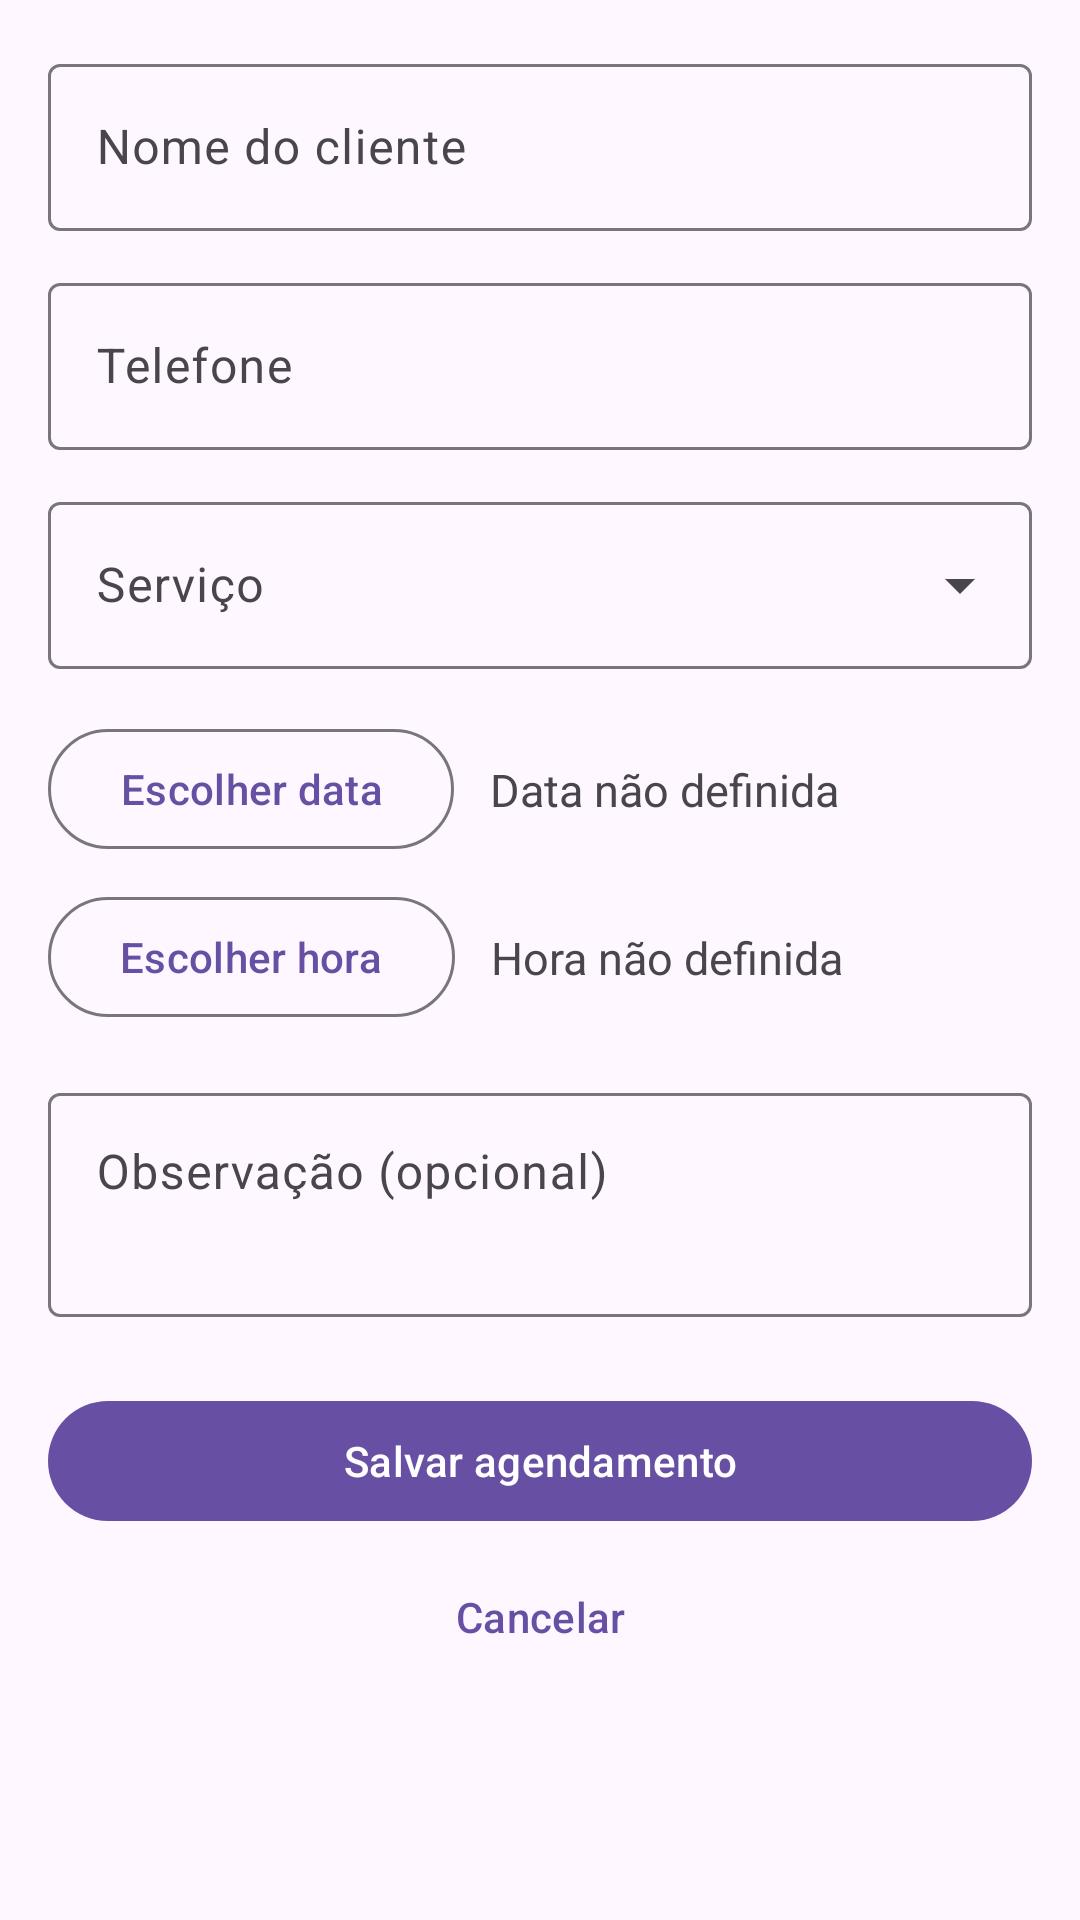

Write the Android layout XML for this screen, with the resource values it uses.
<!-- AndroidManifest.xml: application theme Theme.BarberAgenda -->
<!-- res/layout/activity_cadastro.xml -->
<?xml version="1.0" encoding="utf-8"?>
<ScrollView xmlns:android="http://schemas.android.com/apk/res/android"
    xmlns:app="http://schemas.android.com/apk/res-auto"
    android:layout_width="match_parent"
    android:layout_height="match_parent"
    android:fillViewport="true">

    <androidx.constraintlayout.widget.ConstraintLayout
        android:layout_width="match_parent"
        android:layout_height="wrap_content"
        android:padding="16dp">

        <com.google.android.material.textfield.TextInputLayout
            android:id="@+id/layoutCliente"
            style="@style/Widget.Material3.TextInputLayout.OutlinedBox"
            android:layout_width="0dp"
            android:layout_height="wrap_content"
            android:hint="@string/campo_cliente"
            app:layout_constraintEnd_toEndOf="parent"
            app:layout_constraintStart_toStartOf="parent"
            app:layout_constraintTop_toTopOf="parent">

            <com.google.android.material.textfield.TextInputEditText
                android:id="@+id/editCliente"
                android:layout_width="match_parent"
                android:layout_height="wrap_content"
                android:imeOptions="actionNext"
                android:inputType="textPersonName"
                android:maxLines="1" />
        </com.google.android.material.textfield.TextInputLayout>

        <com.google.android.material.textfield.TextInputLayout
            android:id="@+id/layoutTelefone"
            style="@style/Widget.Material3.TextInputLayout.OutlinedBox"
            android:layout_width="0dp"
            android:layout_height="wrap_content"
            android:layout_marginTop="12dp"
            android:hint="@string/campo_telefone"
            app:layout_constraintEnd_toEndOf="parent"
            app:layout_constraintStart_toStartOf="parent"
            app:layout_constraintTop_toBottomOf="@id/layoutCliente">

            <com.google.android.material.textfield.TextInputEditText
                android:id="@+id/editTelefone"
                android:layout_width="match_parent"
                android:layout_height="wrap_content"
                android:imeOptions="actionNext"
                android:inputType="phone"
                android:maxLines="1" />
        </com.google.android.material.textfield.TextInputLayout>

        <com.google.android.material.textfield.TextInputLayout
            android:id="@+id/layoutServico"
            style="@style/Widget.Material3.TextInputLayout.OutlinedBox.ExposedDropdownMenu"
            android:layout_width="0dp"
            android:layout_height="wrap_content"
            android:layout_marginTop="12dp"
            android:hint="@string/campo_servico"
            app:layout_constraintEnd_toEndOf="parent"
            app:layout_constraintStart_toStartOf="parent"
            app:layout_constraintTop_toBottomOf="@id/layoutTelefone">

            <com.google.android.material.textfield.MaterialAutoCompleteTextView
                android:id="@+id/dropdownServico"
                android:layout_width="match_parent"
                android:layout_height="wrap_content"
                android:inputType="none" />
        </com.google.android.material.textfield.TextInputLayout>

        <androidx.constraintlayout.widget.ConstraintLayout
            android:id="@+id/linhaData"
            android:layout_width="0dp"
            android:layout_height="wrap_content"
            android:layout_marginTop="16dp"
            app:layout_constraintEnd_toEndOf="parent"
            app:layout_constraintStart_toStartOf="parent"
            app:layout_constraintTop_toBottomOf="@id/layoutServico">

            <com.google.android.material.button.MaterialButton
                android:id="@+id/botaoData"
                style="@style/Widget.Material3.Button.OutlinedButton"
                android:layout_width="wrap_content"
                android:layout_height="wrap_content"
                android:text="@string/botao_escolher_data"
                app:layout_constraintBottom_toBottomOf="parent"
                app:layout_constraintStart_toStartOf="parent"
                app:layout_constraintTop_toTopOf="parent" />

            <TextView
                android:id="@+id/valorData"
                android:layout_width="0dp"
                android:layout_height="wrap_content"
                android:layout_marginStart="12dp"
                android:text="@string/data_nao_definida"
                android:textColor="?attr/colorOnSurfaceVariant"
                android:textSize="15sp"
                app:layout_constraintBottom_toBottomOf="parent"
                app:layout_constraintEnd_toEndOf="parent"
                app:layout_constraintStart_toEndOf="@id/botaoData"
                app:layout_constraintTop_toTopOf="parent" />
        </androidx.constraintlayout.widget.ConstraintLayout>

        <androidx.constraintlayout.widget.ConstraintLayout
            android:id="@+id/linhaHora"
            android:layout_width="0dp"
            android:layout_height="wrap_content"
            android:layout_marginTop="8dp"
            app:layout_constraintEnd_toEndOf="parent"
            app:layout_constraintStart_toStartOf="parent"
            app:layout_constraintTop_toBottomOf="@id/linhaData">

            <com.google.android.material.button.MaterialButton
                android:id="@+id/botaoHora"
                style="@style/Widget.Material3.Button.OutlinedButton"
                android:layout_width="wrap_content"
                android:layout_height="wrap_content"
                android:text="@string/botao_escolher_hora"
                app:layout_constraintBottom_toBottomOf="parent"
                app:layout_constraintStart_toStartOf="parent"
                app:layout_constraintTop_toTopOf="parent" />

            <TextView
                android:id="@+id/valorHora"
                android:layout_width="0dp"
                android:layout_height="wrap_content"
                android:layout_marginStart="12dp"
                android:text="@string/hora_nao_definida"
                android:textColor="?attr/colorOnSurfaceVariant"
                android:textSize="15sp"
                app:layout_constraintBottom_toBottomOf="parent"
                app:layout_constraintEnd_toEndOf="parent"
                app:layout_constraintStart_toEndOf="@id/botaoHora"
                app:layout_constraintTop_toTopOf="parent" />
        </androidx.constraintlayout.widget.ConstraintLayout>

        <com.google.android.material.textfield.TextInputLayout
            android:id="@+id/layoutObservacao"
            style="@style/Widget.Material3.TextInputLayout.OutlinedBox"
            android:layout_width="0dp"
            android:layout_height="wrap_content"
            android:layout_marginTop="16dp"
            android:hint="@string/campo_observacao"
            app:layout_constraintEnd_toEndOf="parent"
            app:layout_constraintStart_toStartOf="parent"
            app:layout_constraintTop_toBottomOf="@id/linhaHora">

            <com.google.android.material.textfield.TextInputEditText
                android:id="@+id/editObservacao"
                android:layout_width="match_parent"
                android:layout_height="wrap_content"
                android:gravity="top"
                android:inputType="textMultiLine"
                android:minLines="2" />
        </com.google.android.material.textfield.TextInputLayout>

        <com.google.android.material.button.MaterialButton
            android:id="@+id/botaoSalvar"
            android:layout_width="0dp"
            android:layout_height="wrap_content"
            android:layout_marginTop="24dp"
            android:text="@string/botao_salvar"
            app:layout_constraintEnd_toEndOf="parent"
            app:layout_constraintStart_toStartOf="parent"
            app:layout_constraintTop_toBottomOf="@id/layoutObservacao" />

        <com.google.android.material.button.MaterialButton
            android:id="@+id/botaoCancelar"
            style="@style/Widget.Material3.Button.TextButton"
            android:layout_width="0dp"
            android:layout_height="wrap_content"
            android:layout_marginTop="4dp"
            android:text="@string/botao_cancelar"
            app:layout_constraintEnd_toEndOf="parent"
            app:layout_constraintStart_toStartOf="parent"
            app:layout_constraintTop_toBottomOf="@id/botaoSalvar" />

    </androidx.constraintlayout.widget.ConstraintLayout>
</ScrollView>
<!-- resources referenced by this layout -->
<resources>
  <string name="botao_cancelar">Cancelar</string>
  <string name="botao_escolher_data">Escolher data</string>
  <string name="botao_escolher_hora">Escolher hora</string>
  <string name="botao_salvar">Salvar agendamento</string>
  <string name="campo_cliente">Nome do cliente</string>
  <string name="campo_observacao">Observação (opcional)</string>
  <string name="campo_servico">Serviço</string>
  <string name="campo_telefone">Telefone</string>
  <string name="data_nao_definida">Data não definida</string>
  <string name="hora_nao_definida">Hora não definida</string>
  <style name="Theme.BarberAgenda" parent="Theme.Material3.DayNight">
          
          <item name="android:windowOptOutEdgeToEdgeEnforcement">true</item>
      </style>
</resources>
